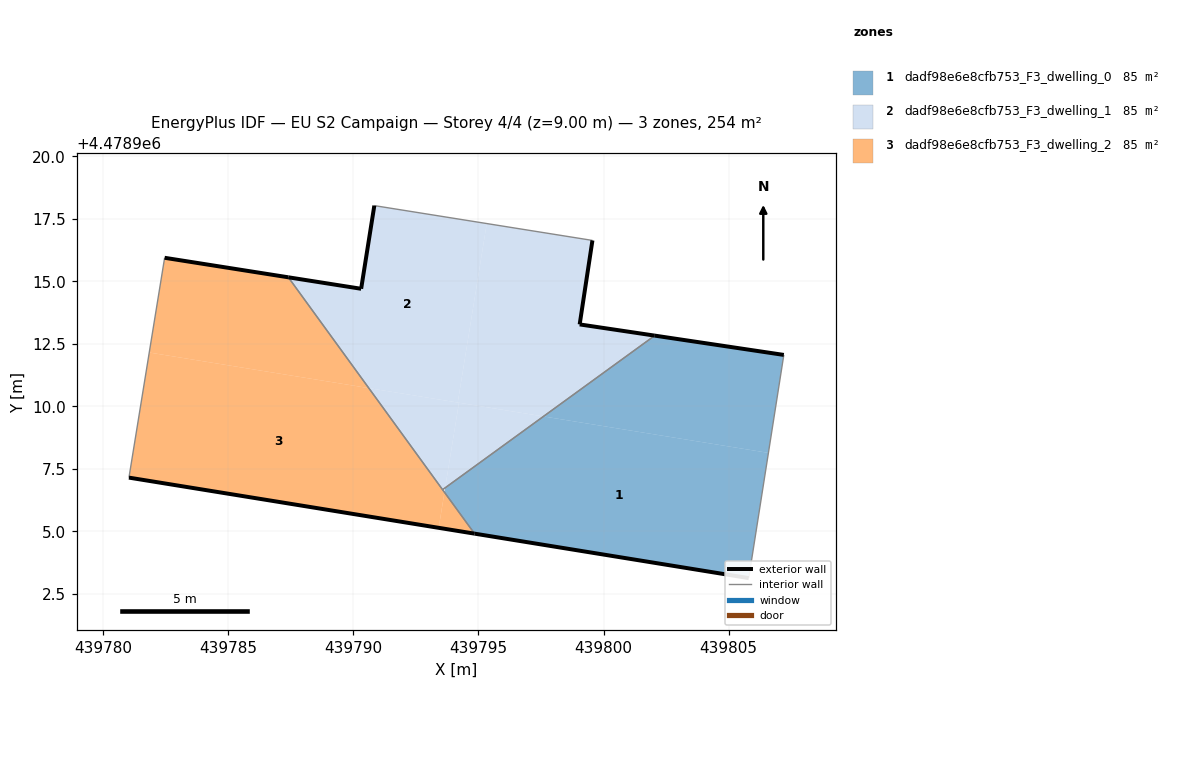
=== STOREY PLAN SPEC (per zone: floor XY polygon, exterior-wall plan segments, windows/doors) ===
zone 1: dadf98e6e8cfb753_F3_dwelling_0  (84.8 m²)
  floor: (439805.81, 4478903.13) (439806.59, 4478908.14) (439797.60, 4478909.60) (439793.67, 4478906.74) (439793.64, 4478906.57) (439794.84, 4478904.91)
  floor: (439806.59, 4478908.14) (439807.21, 4478912.06) (439802.05, 4478912.83) (439797.60, 4478909.60)
  exterior wall: (439805.81, 4478903.13) – (439794.84, 4478904.91)  [11.1 m]
  exterior wall: (439802.05, 4478912.83) – (439807.21, 4478912.06)  [5.2 m]
  interior walls: 3
zone 2: dadf98e6e8cfb753_F3_dwelling_1  (84.8 m²)
  floor: (439802.05, 4478912.83) (439799.05, 4478913.28) (439799.56, 4478916.64) (439795.33, 4478917.31) (439794.17, 4478910.16) (439797.60, 4478909.60)
  floor: (439794.17, 4478910.16) (439795.33, 4478917.31) (439790.83, 4478918.03) (439790.31, 4478914.70) (439787.40, 4478915.16) (439790.61, 4478910.73)
  floor: (439797.60, 4478909.60) (439794.22, 4478910.15) (439793.67, 4478906.74)
  floor: (439793.67, 4478906.74) (439794.22, 4478910.15) (439790.61, 4478910.73) (439793.56, 4478906.67)
  exterior wall: (439799.56, 4478916.64) – (439799.05, 4478913.28)  [3.4 m]
  exterior wall: (439799.05, 4478913.28) – (439802.05, 4478912.83)  [3.0 m]
  exterior wall: (439787.40, 4478915.16) – (439790.31, 4478914.70)  [2.9 m]
  exterior wall: (439790.31, 4478914.70) – (439790.83, 4478918.03)  [3.4 m]
  interior walls: 3
zone 3: dadf98e6e8cfb753_F3_dwelling_2  (84.8 m²)
  floor: (439790.61, 4478910.73) (439787.40, 4478915.16) (439782.45, 4478915.94) (439781.83, 4478912.15)
  floor: (439793.41, 4478905.14) (439793.64, 4478906.57) (439790.61, 4478910.73) (439781.83, 4478912.15) (439781.02, 4478907.15)
  floor: (439794.84, 4478904.91) (439793.64, 4478906.57) (439793.41, 4478905.14)
  exterior wall: (439782.45, 4478915.94) – (439787.40, 4478915.16)  [5.0 m]
  exterior wall: (439794.84, 4478904.91) – (439781.02, 4478907.15)  [14.0 m]
  interior walls: 3

=== DERIVED (storey summary) ===
Building: EU S2 Campaign
Storey: 4 of 4  (floor level z = 9.00 m)
Storey gross floor area: 254.4 m²
Zones on this storey: 3
  - dadf98e6e8cfb753_F3_dwelling_0: floor 84.8 m²; exterior wall 16.3 m (49.0 m²); WWR 0.0%
  - dadf98e6e8cfb753_F3_dwelling_1: floor 84.8 m²; exterior wall 12.7 m (38.2 m²); WWR 0.0%
  - dadf98e6e8cfb753_F3_dwelling_2: floor 84.8 m²; exterior wall 19.0 m (57.0 m²); WWR 0.0%
Zone adjacency (shared interzone walls):
  - dadf98e6e8cfb753_F3_dwelling_0 ↔ dadf98e6e8cfb753_F3_dwelling_1
  - dadf98e6e8cfb753_F3_dwelling_0 ↔ dadf98e6e8cfb753_F3_dwelling_2
  - dadf98e6e8cfb753_F3_dwelling_1 ↔ dadf98e6e8cfb753_F3_dwelling_2